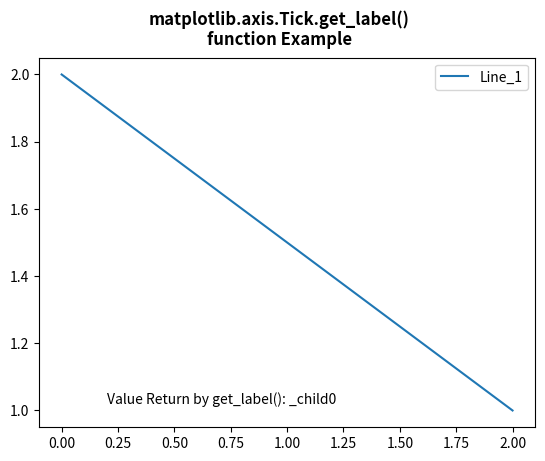

Recreate this plot in Python.
# Implementation of matplotlib function
from matplotlib.axis import Tick
import matplotlib.pyplot as plt

fig, ax = plt.subplots()

x = [0, 2]
y = [2, 1]
line, = ax.plot(x, y)

ax.legend(("Line_1",))

ax.text(0.2, 1.02, "Value Return by get_label()\
: " + str(line.get_label()))

fig.suptitle("""matplotlib.axis.Tick.get_label()
function Example\n""", fontweight="bold")

plt.show()
